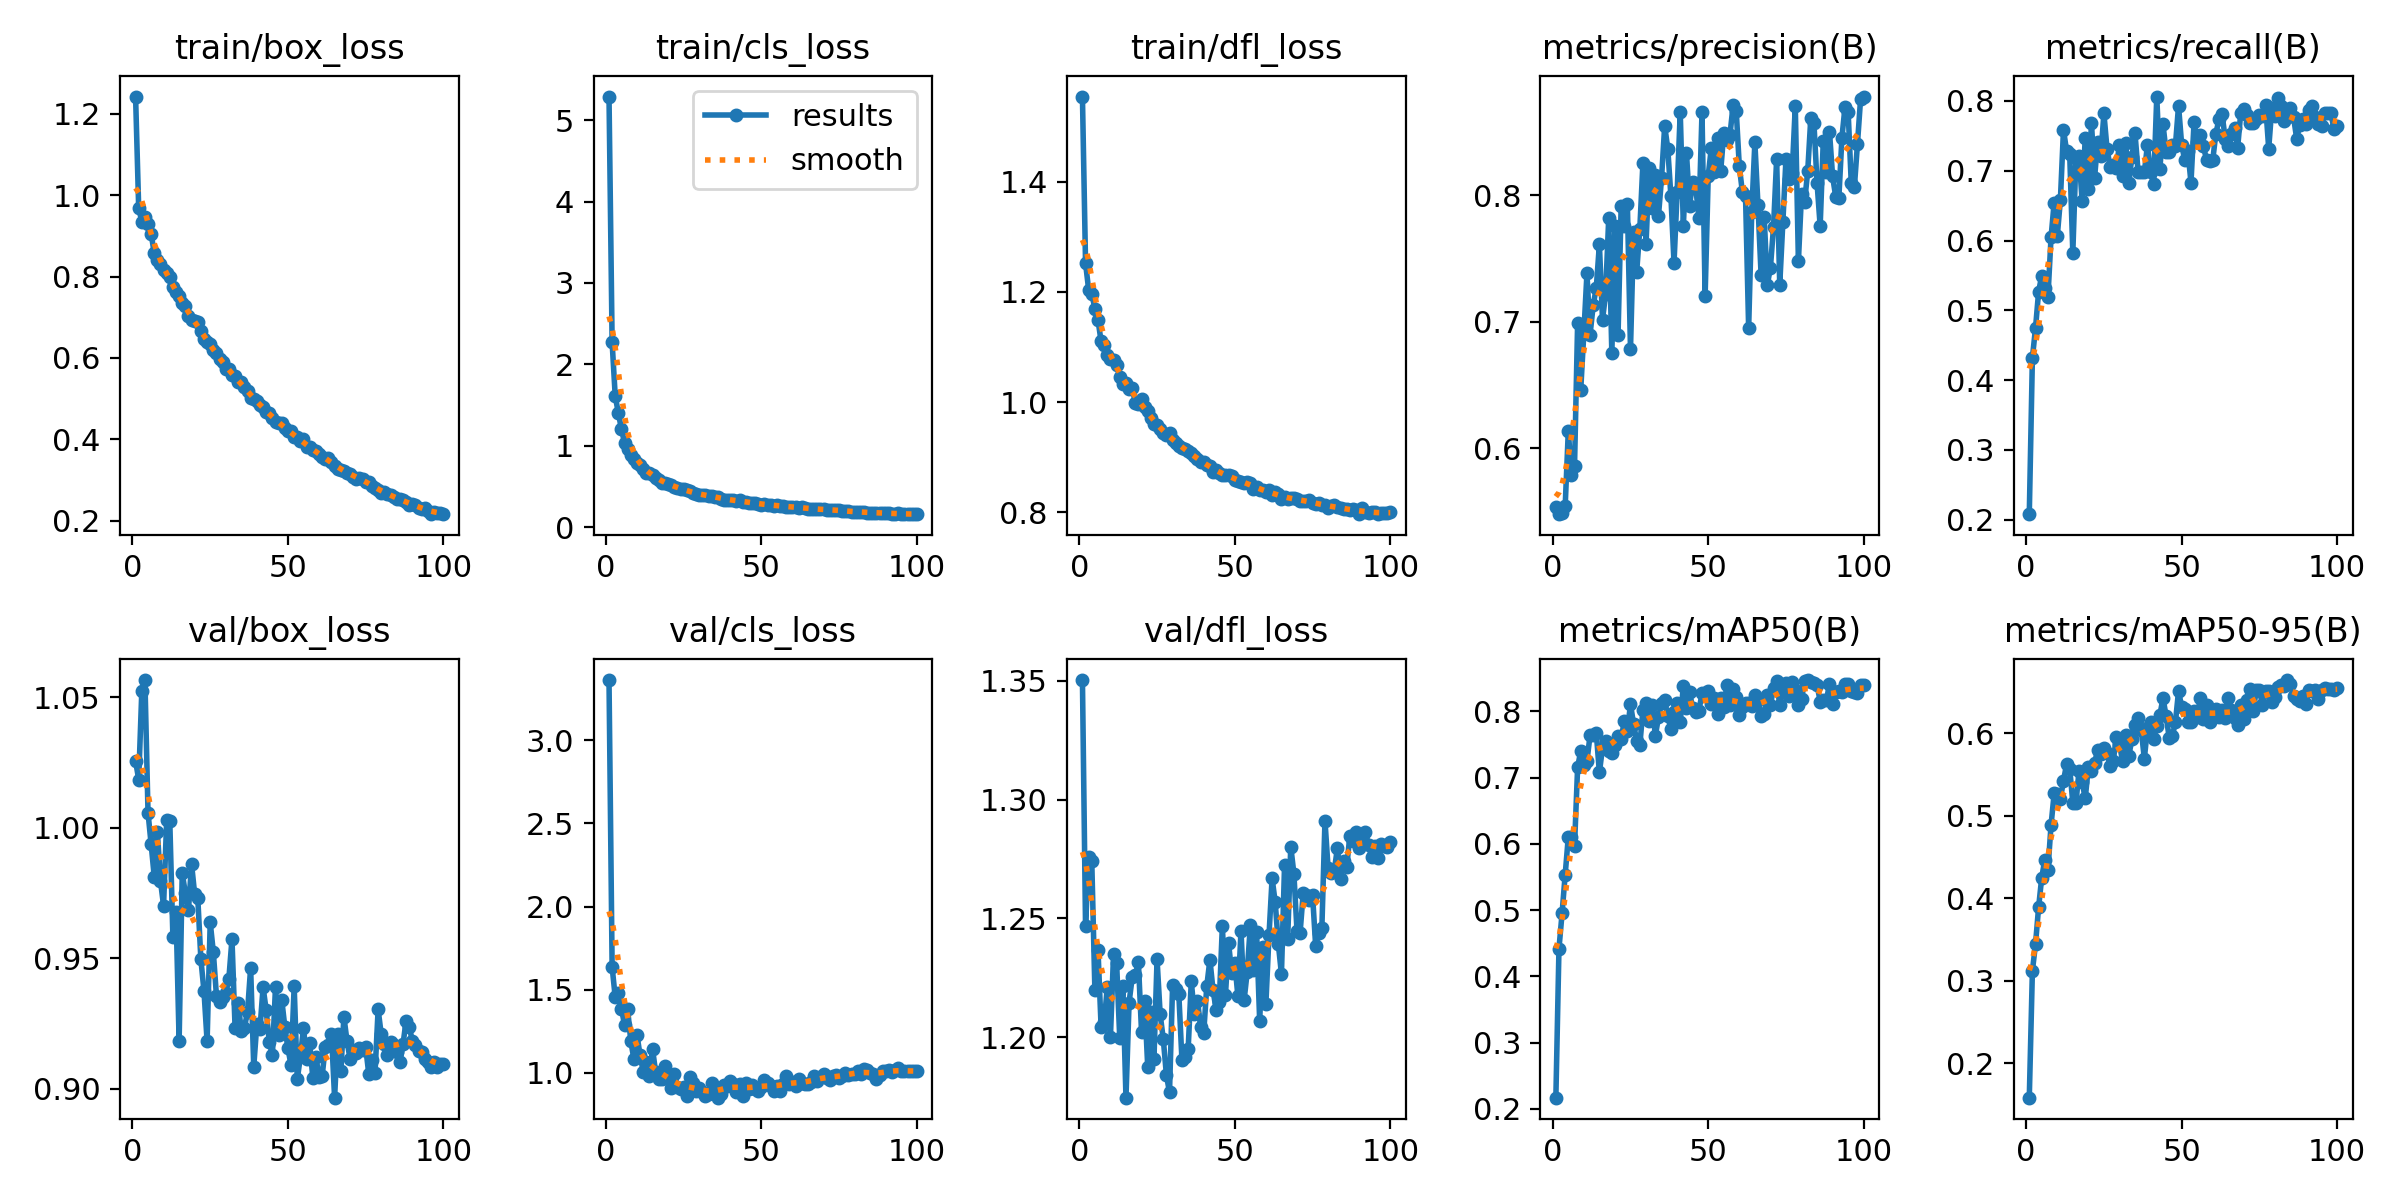

The file beside this chart, header and first rows:
epoch, time, train/box_loss, train/cls_loss, train/dfl_loss, metrics/precision(B), metrics/recall(B), metrics/mAP50(B), metrics/mAP50-95(B), val/box_loss, val/cls_loss, val/dfl_loss, lr/pg0, lr/pg1, lr/pg2
1, 39.17, 1.242, 5.291, 1.554, 0.5541, 0.2079, 0.2167, 0.1583, 1.026, 3.362, 1.35, 8.14815e-05, 8.14815e-05, 8.14815e-05
2, 71.73, 0.968, 2.271, 1.252, 0.5481, 0.432, 0.442, 0.3121, 1.019, 1.638, 1.247, 0.0001632, 0.0001632, 0.0001632
3, 106, 0.935, 1.607, 1.204, 0.5494, 0.4744, 0.4951, 0.3444, 1.052, 1.455, 1.276, 0.0002432, 0.0002432, 0.0002432
4, 138.6, 0.9457, 1.402, 1.197, 0.5545, 0.5268, 0.5537, 0.3893, 1.057, 1.479, 1.274, 0.0002426, 0.0002426, 0.0002426
5, 171.4, 0.9299, 1.203, 1.17, 0.6138, 0.5496, 0.6105, 0.4252, 1.006, 1.387, 1.22, 0.0002401, 0.0002401, 0.0002401
6, 203.5, 0.9052, 1.035, 1.149, 0.5792, 0.5312, 0.6106, 0.4471, 0.9938, 1.288, 1.237, 0.0002376, 0.0002376, 0.0002376
7, 235.1, 0.8574, 0.9601, 1.11, 0.5858, 0.5196, 0.5966, 0.4347, 0.9813, 1.382, 1.204, 0.0002351, 0.0002351, 0.0002351
8, 268.5, 0.8406, 0.884, 1.103, 0.6989, 0.6046, 0.7157, 0.489, 0.9985, 1.192, 1.206, 0.0002327, 0.0002327, 0.0002327
9, 301.1, 0.8313, 0.8404, 1.085, 0.6464, 0.6541, 0.7403, 0.5272, 0.9797, 1.084, 1.221, 0.0002302, 0.0002302, 0.0002302
10, 333.5, 0.8169, 0.781, 1.078, 0.6911, 0.6063, 0.7196, 0.5267, 0.9702, 1.227, 1.2, 0.0002277, 0.0002277, 0.0002277
11, 365.9, 0.8079, 0.7648, 1.077, 0.7382, 0.6579, 0.7252, 0.5206, 1.003, 1.105, 1.235, 0.0002252, 0.0002252, 0.0002252
12, 397.7, 0.7981, 0.7169, 1.067, 0.6899, 0.7588, 0.7641, 0.5426, 1.002, 1.008, 1.231, 0.0002228, 0.0002228, 0.0002228
13, 430.6, 0.7748, 0.6605, 1.046, 0.7128, 0.728, 0.7648, 0.5628, 0.9582, 1.066, 1.2, 0.0002203, 0.0002203, 0.0002203
14, 462.9, 0.7611, 0.6648, 1.034, 0.7269, 0.7237, 0.7676, 0.5574, 0.9679, 0.9803, 1.222, 0.0002178, 0.0002178, 0.0002178
15, 494.7, 0.7518, 0.6363, 1.035, 0.761, 0.5824, 0.7078, 0.5161, 0.9182, 1.145, 1.175, 0.0002154, 0.0002154, 0.0002154
16, 527.8, 0.7357, 0.607, 1.024, 0.7017, 0.7181, 0.7452, 0.5159, 0.9826, 1.004, 1.215, 0.0002129, 0.0002129, 0.0002129
17, 559.8, 0.7268, 0.5798, 1.026, 0.7219, 0.7207, 0.756, 0.5544, 0.975, 0.9664, 1.225, 0.0002104, 0.0002104, 0.0002104
18, 591.6, 0.704, 0.538, 0.9985, 0.7819, 0.6568, 0.74, 0.5406, 0.9684, 0.9665, 1.226, 0.0002079, 0.0002079, 0.0002079
19, 624.9, 0.6942, 0.5431, 0.9968, 0.6751, 0.7474, 0.7379, 0.5215, 0.9862, 1.04, 1.232, 0.0002055, 0.0002055, 0.0002055
20, 656.9, 0.6914, 0.5237, 1.005, 0.7758, 0.6737, 0.7492, 0.5595, 0.9746, 0.9764, 1.202, 0.000203, 0.000203, 0.000203
21, 688.3, 0.6886, 0.5198, 0.9915, 0.6899, 0.7681, 0.7626, 0.5543, 0.9732, 0.9084, 1.215, 0.0002005, 0.0002005, 0.0002005
22, 721.2, 0.6673, 0.4964, 0.9834, 0.7914, 0.6903, 0.759, 0.5643, 0.9496, 0.9953, 1.187, 0.000198, 0.000198, 0.000198
23, 753.1, 0.6475, 0.4795, 0.9719, 0.776, 0.7418, 0.7849, 0.5804, 0.9374, 0.9163, 1.211, 0.0001956, 0.0001956, 0.0001956
24, 785.5, 0.6384, 0.4708, 0.9601, 0.7926, 0.7215, 0.77, 0.5745, 0.9182, 0.9032, 1.191, 0.0001931, 0.0001931, 0.0001931
25, 818.7, 0.6349, 0.4622, 0.9578, 0.6783, 0.782, 0.811, 0.5827, 0.9638, 0.9132, 1.233, 0.0001906, 0.0001906, 0.0001906
26, 851.6, 0.619, 0.4498, 0.9507, 0.771, 0.7313, 0.781, 0.5764, 0.9524, 0.8608, 1.21, 0.0001881, 0.0001881, 0.0001881
27, 884.9, 0.6116, 0.437, 0.9438, 0.7395, 0.7056, 0.7551, 0.5611, 0.9357, 0.9741, 1.199, 0.0001857, 0.0001857, 0.0001857
28, 916.3, 0.5975, 0.4125, 0.9408, 0.7732, 0.7081, 0.7494, 0.5661, 0.9332, 0.938, 1.184, 0.0001832, 0.0001832, 0.0001832
29, 948, 0.5897, 0.4099, 0.9449, 0.8253, 0.7044, 0.8023, 0.5962, 0.935, 0.8901, 1.177, 0.0001807, 0.0001807, 0.0001807
30, 981.1, 0.5733, 0.3973, 0.9315, 0.7614, 0.7373, 0.813, 0.5874, 0.9368, 0.9102, 1.222, 0.0001782, 0.0001782, 0.0001782
31, 1013, 0.5738, 0.3951, 0.926, 0.8215, 0.6929, 0.7853, 0.5661, 0.9423, 0.8867, 1.22, 0.0001757, 0.0001757, 0.0001757
32, 1045, 0.5572, 0.3988, 0.9196, 0.7895, 0.74, 0.8092, 0.5987, 0.9574, 0.8615, 1.218, 0.0001733, 0.0001733, 0.0001733
33, 1077, 0.5547, 0.3829, 0.9175, 0.8162, 0.6831, 0.7632, 0.5727, 0.9232, 0.8704, 1.191, 0.0001708, 0.0001708, 0.0001708
34, 1109, 0.5421, 0.3778, 0.9144, 0.7836, 0.7196, 0.7915, 0.5932, 0.933, 0.9366, 1.192, 0.0001683, 0.0001683, 0.0001683
35, 1142, 0.5422, 0.3717, 0.911, 0.8137, 0.7534, 0.8125, 0.6097, 0.9221, 0.883, 1.195, 0.0001658, 0.0001658, 0.0001658
36, 1174, 0.5292, 0.3701, 0.9071, 0.8547, 0.6982, 0.8167, 0.6186, 0.9234, 0.8513, 1.223, 0.0001634, 0.0001634, 0.0001634
37, 1206, 0.5182, 0.3504, 0.9024, 0.8364, 0.6985, 0.7928, 0.6045, 0.9296, 0.875, 1.21, 0.0001609, 0.0001609, 0.0001609
38, 1239, 0.5023, 0.3364, 0.8969, 0.7991, 0.6975, 0.773, 0.5695, 0.9464, 0.9262, 1.215, 0.0001584, 0.0001584, 0.0001584
39, 1270, 0.5001, 0.3316, 0.8914, 0.7465, 0.7367, 0.7989, 0.6063, 0.9085, 0.9226, 1.204, 0.0001559, 0.0001559, 0.0001559
40, 1302, 0.4941, 0.3321, 0.8906, 0.8022, 0.6977, 0.8127, 0.6138, 0.9249, 0.9511, 1.202, 0.0001535, 0.0001535, 0.0001535
41, 1335, 0.4839, 0.3315, 0.887, 0.8656, 0.6804, 0.784, 0.5933, 0.9229, 0.9363, 1.222, 0.000151, 0.000151, 0.000151
42, 1367, 0.4796, 0.3215, 0.8848, 0.7755, 0.8063, 0.8385, 0.6092, 0.939, 0.8837, 1.233, 0.0001485, 0.0001485, 0.0001485
43, 1398, 0.4679, 0.3268, 0.8737, 0.8334, 0.7019, 0.806, 0.6222, 0.9302, 0.9351, 1.22, 0.000146, 0.000146, 0.000146
44, 1431, 0.4644, 0.3113, 0.8765, 0.7917, 0.7662, 0.8292, 0.6431, 0.918, 0.8593, 1.212, 0.0001436, 0.0001436, 0.0001436
45, 1463, 0.4531, 0.311, 0.8723, 0.8103, 0.7272, 0.8051, 0.6211, 0.9129, 0.9386, 1.215, 0.0001411, 0.0001411, 0.0001411
46, 1495, 0.444, 0.3004, 0.8676, 0.8059, 0.7268, 0.7985, 0.595, 0.9391, 0.9046, 1.247, 0.0001386, 0.0001386, 0.0001386
47, 1528, 0.4399, 0.3, 0.8687, 0.782, 0.7369, 0.801, 0.5971, 0.9208, 0.9288, 1.218, 0.0001362, 0.0001362, 0.0001362
48, 1560, 0.4398, 0.2944, 0.8677, 0.8652, 0.7361, 0.8274, 0.6136, 0.9342, 0.9057, 1.24, 0.0001337, 0.0001337, 0.0001337
49, 1593, 0.4283, 0.2887, 0.8668, 0.7203, 0.793, 0.8286, 0.6515, 0.9237, 0.8893, 1.227, 0.0001312, 0.0001312, 0.0001312
50, 1624, 0.4208, 0.2747, 0.8583, 0.8152, 0.7375, 0.8305, 0.6324, 0.9155, 0.918, 1.231, 0.0001287, 0.0001287, 0.0001287
51, 1656, 0.4207, 0.2784, 0.8579, 0.8375, 0.7149, 0.8117, 0.6301, 0.909, 0.9602, 1.217, 0.0001263, 0.0001263, 0.0001263
52, 1690, 0.4057, 0.2716, 0.8547, 0.8182, 0.7286, 0.8196, 0.6138, 0.9394, 0.9371, 1.245, 0.0001238, 0.0001238, 0.0001238
53, 1722, 0.4057, 0.2739, 0.854, 0.8449, 0.683, 0.796, 0.6142, 0.9037, 0.9242, 1.216, 0.0001213, 0.0001213, 0.0001213
54, 1755, 0.3954, 0.2636, 0.855, 0.8188, 0.7703, 0.8197, 0.6269, 0.9123, 0.8918, 1.228, 0.0001188, 0.0001188, 0.0001188
55, 1787, 0.4012, 0.268, 0.8543, 0.8486, 0.7407, 0.8066, 0.6201, 0.9233, 0.922, 1.247, 0.0001163, 0.0001163, 0.0001163
56, 1819, 0.3809, 0.2534, 0.843, 0.8436, 0.7513, 0.8402, 0.6434, 0.9114, 0.8887, 1.228, 0.0001139, 0.0001139, 0.0001139
57, 1852, 0.3809, 0.2544, 0.8456, 0.8476, 0.7356, 0.8092, 0.6178, 0.9174, 0.933, 1.244, 0.0001114, 0.0001114, 0.0001114
58, 1884, 0.3733, 0.2504, 0.8416, 0.871, 0.7153, 0.8336, 0.6343, 0.9042, 0.9809, 1.207, 0.0001089, 0.0001089, 0.0001089
59, 1916, 0.3706, 0.2497, 0.8401, 0.8667, 0.7132, 0.822, 0.614, 0.9122, 0.9307, 1.238, 0.0001064, 0.0001064, 0.0001064
60, 1949, 0.3654, 0.2499, 0.8364, 0.8226, 0.7153, 0.7945, 0.6203, 0.9047, 0.9457, 1.214, 0.000104, 0.000104, 0.000104
... 40 more rows
